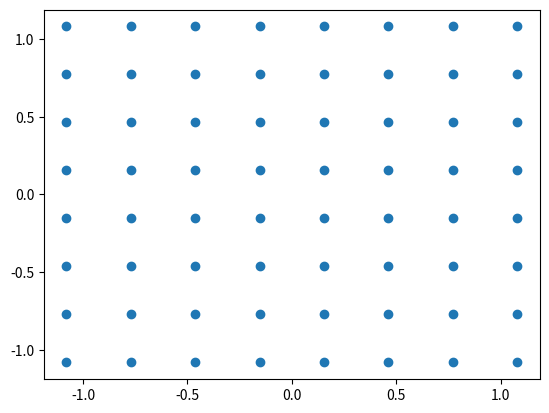
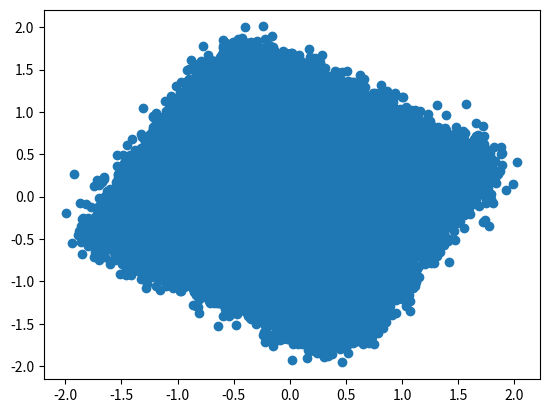
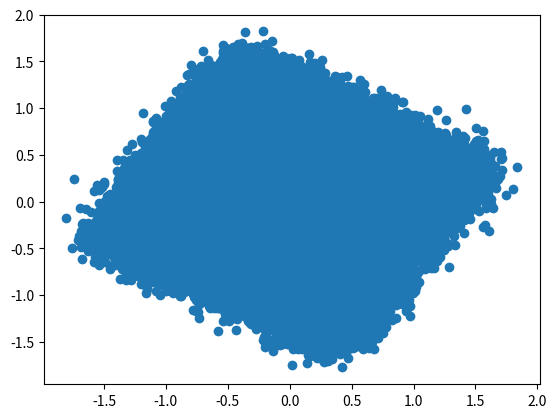

Recreate these plots in Python, in order.
import numpy as np
import matplotlib.pyplot as plt
from scipy.cluster.vq import kmeans


def channel(SNR_dB, sig_pwr, ch_in, rotation):
    n = ch_in.shape[1]
    if SNR_dB is not None:

        SNR = 10 ** (SNR_dB / 10)
        noise_pwr = sig_pwr / SNR

        noise = np.sqrt(noise_pwr / 2) * (np.random.randn(1, n) + 1j * np.random.randn(1, n))

    else:
        noise = np.zeros((1, n))

    if None != rotation:
        ch_out = ch_in * (np.cos(rotation, dtype='d') + 1j * np.sin(rotation, dtype='d'))
    else:
        ch_out = ch_in

    ch_out = np.sqrt(sig_pwr) * ch_out + noise

    return ch_out


def plot_const(mod):
    fig, ax = plt.subplots()
    plt.scatter(mod.real, mod.imag)
    plt.show()


def transmitter(M, num_sym, mod_type, const_plot, sig_pwr):
    index = np.random.randint(0, M, (1, num_sym))
    alphabet = create_constellation(mod_type, M)
    mean_amp_const = np.sqrt(np.mean(alphabet * np.conj(alphabet)))
    norm_alp = alphabet * np.sqrt(sig_pwr) / mean_amp_const

    if const_plot:
        plot_const(norm_alp)

    ch_input = norm_alp[index]
    return ch_input


def create_constellation(mod_type, M):
    if mod_type == "QAM":
        if M == 16 or M == 64:
            m_I = np.sqrt(M)

            I_comp = np.arange(m_I)
            I_comp = I_comp - I_comp.mean()

            Q_comp = I_comp.reshape(np.prod(I_comp.shape), 1)

            qam_alphabet = I_comp + 1j * Q_comp
            qam_alphabet = qam_alphabet.reshape(np.prod(qam_alphabet.shape))

            return qam_alphabet

        elif M == 32:
            const = np.array([1 + 1j, 3 + 1j, 5 + 1j, 1 + 3j, 3 + 3j, 5 + 3j, 1 + 5j, 3 + 5j])
            const = np.append(const, -const)
            qam_alphabet = np.append(const, np.conj(const))

            return qam_alphabet

        else:
            raise Exception("M is not valid")

    elif mod_type == "PSK":

        phase = np.linspace(0, 2 * np.pi, num=M, endpoint=False)
        psk_alphabet = np.cos(phase) + 1j * np.sin(phase)

        return psk_alphabet
    else:
        raise Exception("Modulation type not valid")


if __name__ == "__main__":
    SNR_dB = 13
    sig_pwr = 1
    mod_ord = 64
    num_samples = 50000
    modulation = "QAM"
    rotation = 45  # in degrees
    plot_const_diag = True
    tr_sym = transmitter(mod_ord, num_samples, modulation, plot_const_diag, sig_pwr)
    rec_sym = channel(SNR_dB, sig_pwr, tr_sym, rotation)

    tr_pow = np.mean(np.abs(tr_sym) ** 2)
    rec_pow = np.mean(np.abs(rec_sym) ** 2)

    norm_sym = rec_sym / rec_pow

    rec_pow2 = np.mean(np.abs(norm_sym) ** 2)

    plot_const(rec_sym)
    plot_const(norm_sym / rec_pow)
